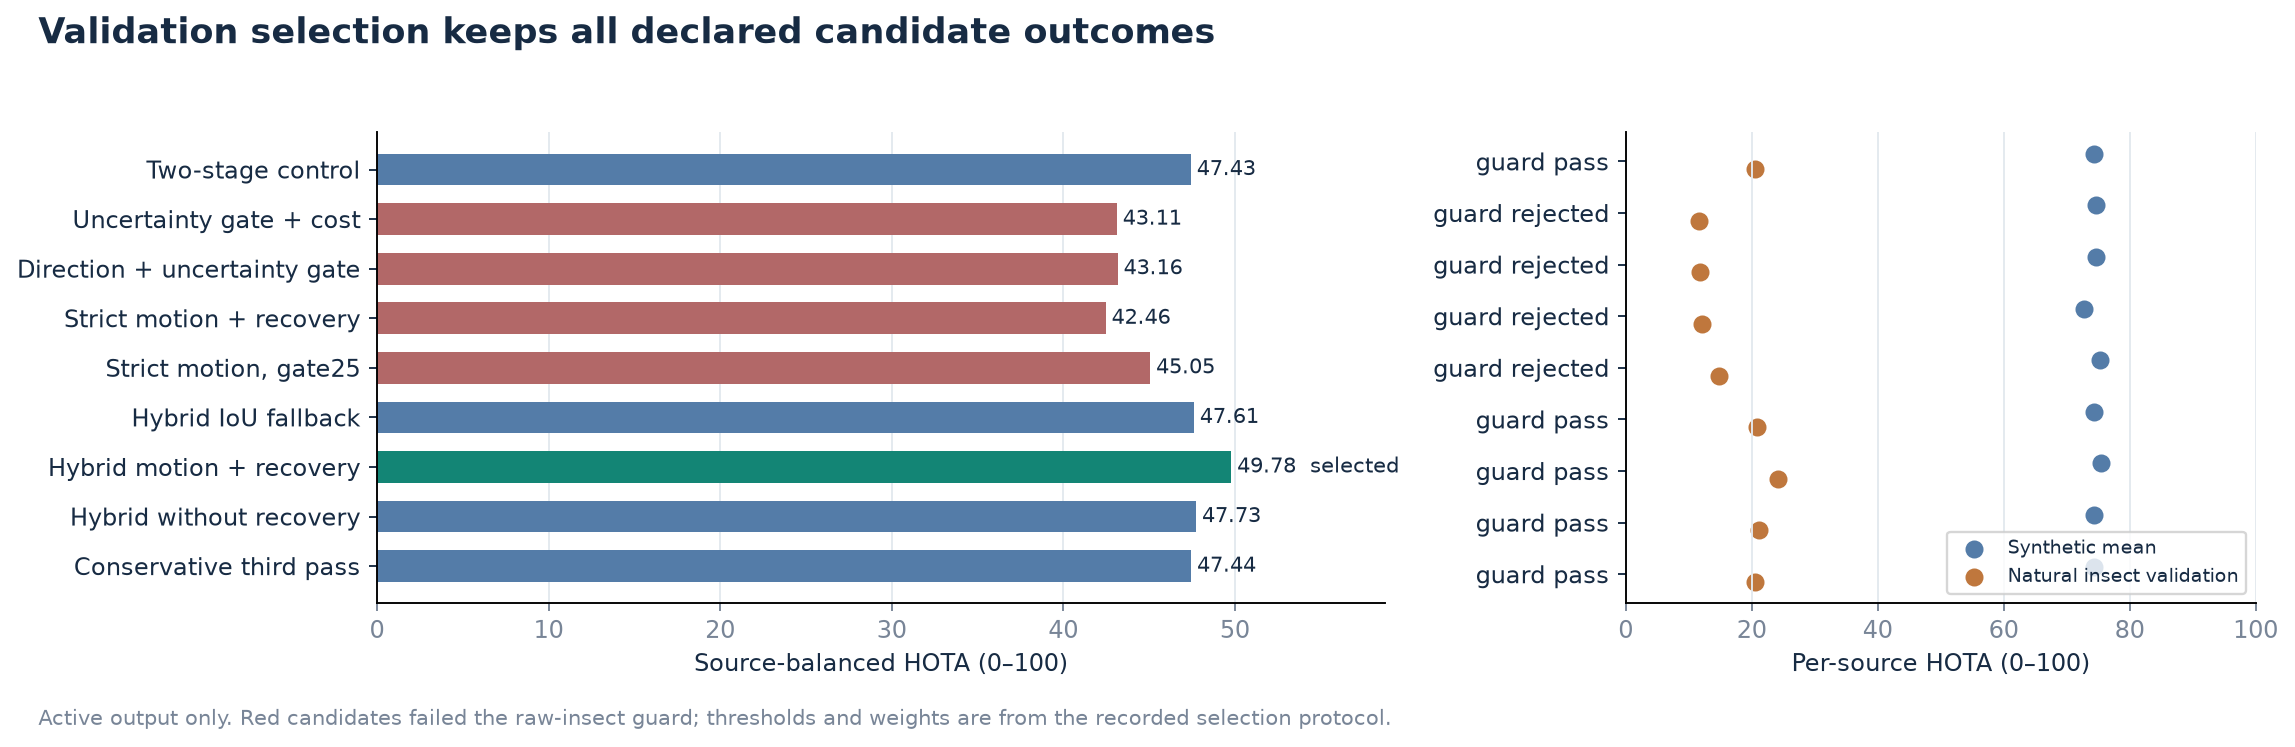

Source data for this figure (header and first rows):
profile, selected, raw_guard_pass, balanced_HOTA, balanced_IDF1, balanced_AssA, balanced_DetA, balanced_MOTA, synthetic_HOTA, synthetic_IDF1, synthetic_AssA, synthetic_DetA, synthetic_MOTA, raw_insect_HOTA, raw_insect_IDF1, raw_insect_AssA, raw_insect_DetA, raw_insect_MOTA
two_stage, False, True, 0.4743, 0.5239, 0.4335, 0.5424, 0.4107, 0.7436, 0.8122, 0.7099, 0.813, 0.8987, 0.205, 0.2356, 0.157, 0.2718, -0.07718
motion_uncertainty, False, False, 0.4311, 0.4532, 0.3813, 0.5495, 0.4016, 0.7458, 0.8119, 0.7104, 0.8212, 0.9142, 0.1164, 0.0945, 0.05222, 0.2777, -0.111
motion_direction, False, False, 0.4316, 0.4544, 0.3813, 0.5506, 0.4052, 0.7458, 0.812, 0.7103, 0.8214, 0.9142, 0.1174, 0.09673, 0.05235, 0.2799, -0.1037
motion_full, False, False, 0.4246, 0.4731, 0.3733, 0.5348, 0.4051, 0.7276, 0.8407, 0.6909, 0.7904, 0.9153, 0.1217, 0.1055, 0.05568, 0.2791, -0.1052
motion_full_gate25, False, False, 0.4505, 0.5141, 0.4043, 0.5312, 0.4066, 0.7526, 0.8793, 0.7233, 0.7903, 0.917, 0.1485, 0.1488, 0.08525, 0.272, -0.1037
motion_hybrid_iou, False, True, 0.4761, 0.5253, 0.4344, 0.5458, 0.422, 0.7439, 0.8121, 0.7102, 0.8133, 0.8989, 0.2082, 0.2385, 0.1586, 0.2782, -0.05497
motion_hybrid_full, True, True, 0.4978, 0.6021, 0.4615, 0.5446, 0.5026, 0.7542, 0.8759, 0.7257, 0.7903, 0.9174, 0.2413, 0.3284, 0.1974, 0.2989, 0.08773
motion_hybrid_no_recovery, False, True, 0.4773, 0.5288, 0.4378, 0.5435, 0.4083, 0.7437, 0.8121, 0.7098, 0.8144, 0.9001, 0.2109, 0.2455, 0.1659, 0.2727, -0.08336
recovery, False, True, 0.4744, 0.5239, 0.4337, 0.5424, 0.4113, 0.7436, 0.8122, 0.7099, 0.813, 0.8987, 0.2053, 0.2356, 0.1574, 0.2719, -0.07608
